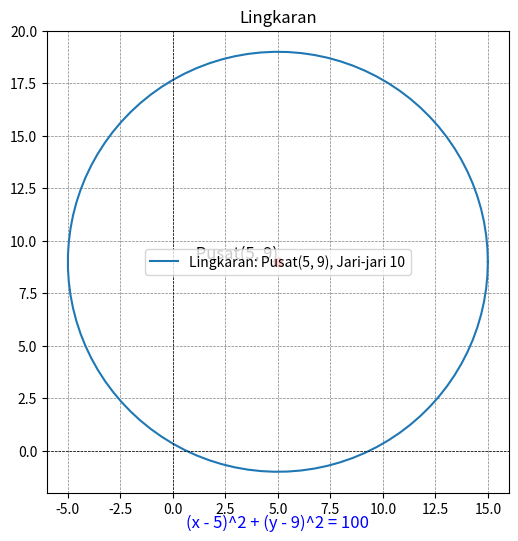

Reproduce this figure in Python.
import matplotlib.pyplot as plt
import numpy as np

def persamaan_lingkaran(a, b, r):
    # Menghasilkan persamaan lingkaran
    return f"(x - {a})^2 + (y - {b})^2 = {r**2}"

def draw_circle(a, b, r, persamaan):
    # Membuat data untuk lingkaran
    theta = np.linspace(0, 2 * np.pi, 100)  # Sudut dari 0 hingga 2π
    x = a + r * np.cos(theta)  # Koordinat x
    y = b + r * np.sin(theta)  # Koordinat y

    # Menggambar lingkaran
    plt.figure(figsize=(6, 6))
    plt.plot(x, y, label=f'Lingkaran: Pusat({a}, {b}), Jari-jari {r}')
    plt.scatter(a, b, color='red')  # Titik pusat
    plt.text(a, b, f' Pusat({a}, {b})', fontsize=12, verticalalignment='bottom', horizontalalignment='right')
    
    # Menambahkan persamaan lingkaran di bawah gambar
    plt.text(a, b - r - 2, persamaan, fontsize=12, ha='center', va='top', color='blue')

    # Mengatur batas dan aspek
    plt.xlim(a - r - 1, a + r + 1)
    plt.ylim(b - r - 1, b + r + 1)
    plt.gca().set_aspect('equal', adjustable='box')
    plt.axhline(0, color='black', linewidth=0.5, ls='--')
    plt.axvline(0, color='black', linewidth=0.5, ls='--')
    plt.grid(color='gray', linestyle='--', linewidth=0.5)
    plt.title('Lingkaran')
    plt.legend()
    plt.show()

# Nilai tetap untuk a, b, dan r
a = 5  # Koordinat x pusat
b = 9  # Koordinat y pusat
r = 10  # Jari-jari lingkaran

# Mendapatkan dan mencetak persamaan lingkaran
persamaan = persamaan_lingkaran(a, b, r)
print("Persamaan lingkaran:", persamaan)

# Menggambar lingkaran
draw_circle(a, b, r, persamaan)
